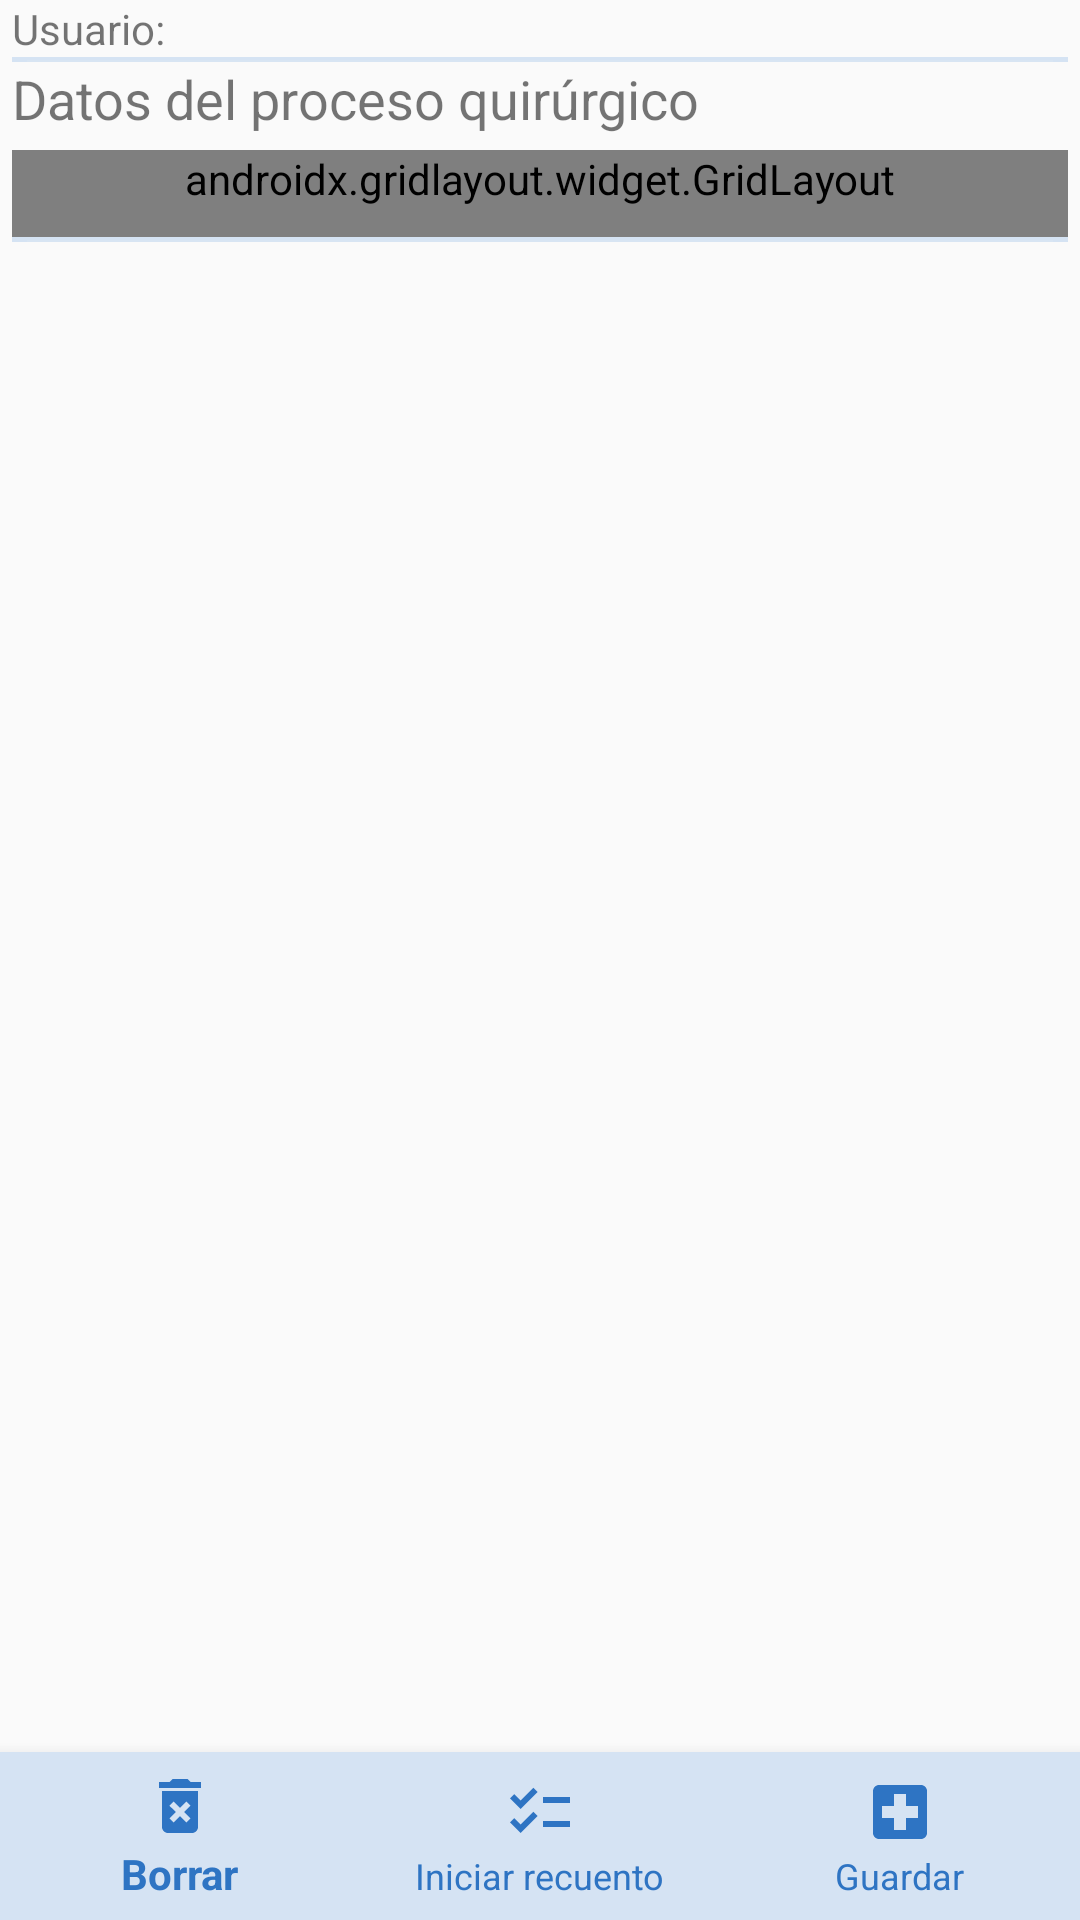

Android layout source for this screen:
<!-- AndroidManifest.xml: application theme Theme.AppCompat.Light.NoActionBar -->
<!-- res/layout/activity_surgical_process_data.xml -->
<?xml version="1.0" encoding="utf-8"?>
<androidx.constraintlayout.widget.ConstraintLayout xmlns:android="http://schemas.android.com/apk/res/android"
    xmlns:app="http://schemas.android.com/apk/res-auto"
    xmlns:tools="http://schemas.android.com/tools"
    android:layout_width="match_parent"
    android:layout_height="match_parent"
    tools:context=".SurgicalProcessPreviousDataActivity">
    <LinearLayout
        android:id="@+id/MainLayout"
        android:layout_width="match_parent"
        android:layout_height="wrap_content"
        android:layout_marginStart="4dp"
        android:layout_marginEnd="4dp"
        android:orientation="vertical"
        app:layout_constraintBottom_toBottomOf="parent"
        app:layout_constraintEnd_toEndOf="parent"
        app:layout_constraintHorizontal_bias="0.0"
        app:layout_constraintStart_toStartOf="parent"
        app:layout_constraintTop_toTopOf="parent"
        app:layout_constraintVertical_bias="0.0">

        <TextView
            android:id="@+id/textViewSPUserName"
            android:layout_width="match_parent"
            android:layout_height="wrap_content"
            android:text="@string/identified_user" />

        <ImageView
            android:layout_width="match_parent"
            android:layout_height="wrap_content"
            android:background="@color/medium_grey"
            android:contentDescription="@string/global_image_description"
            android:paddingLeft="5dp"
            android:paddingTop="1dp"
            android:paddingRight="5dp"
            android:paddingBottom="0dp"
            android:scaleType="fitXY"
            android:src="@android:drawable/divider_horizontal_dark" />

        <TextView
            android:id="@+id/textViewSPTitle"
            android:layout_width="match_parent"
            android:layout_height="wrap_content"
            android:text="@string/surgical_information_title"
            android:textSize="18sp"
            android:paddingBottom="5dp"
            tools:text="@string/surgical_information_title" />


        <androidx.gridlayout.widget.GridLayout
            android:layout_width="match_parent"
            android:layout_height="wrap_content"
            android:layout_gravity="center"
            app:columnCount="2"
            android:paddingBottom="10dp"
            android:background="@color/light_grey"
            app:layout_constraintBottom_toBottomOf="parent"
            app:layout_constraintEnd_toEndOf="parent"
            app:layout_constraintStart_toStartOf="parent"
            app:layout_constraintTop_toBottomOf="@+id/textViewSurgicalTitle">

            <TextView
                android:id="@+id/textViewInterventionCode"
                android:layout_width="wrap_content"
                android:layout_height="match_parent"
                android:background="@color/light_grey"
                android:text="@string/intervention_code"
                android:textSize="18sp"
                android:textStyle="bold"
                app:layout_columnWeight="1"
                android:paddingBottom="10dp"/>

            <EditText
                android:id="@+id/editTextInterventionCode"
                android:layout_width="wrap_content"
                android:layout_height="wrap_content"
                app:layout_columnWeight="1"
                android:textSize="18sp"
                android:paddingBottom="10dp"
                android:maxLines="1"
                android:maxLength="10"/>

            <TextView
                android:id="@+id/textViewRecordNumber"
                android:layout_width="wrap_content"
                android:layout_height="match_parent"
                android:text="@string/record_number"
                app:layout_columnWeight="1"
                android:textSize="18sp"
                android:textStyle="bold"
                android:background="@color/light_grey"
                android:paddingBottom="10dp"/>

            <EditText
                android:id="@+id/editTextRecordNumber"
                android:layout_width="wrap_content"
                android:layout_height="wrap_content"
                app:layout_columnWeight="1"
                android:textSize="18sp"
                android:maxLines="1"
                android:maxLength="10"
                android:paddingBottom="10dp"/>
            <TextView
                android:id="@+id/textViewOperatingRoom"
                android:layout_width="wrap_content"
                android:layout_height="match_parent"
                android:text="@string/operating_room"
                app:layout_columnWeight="1"
                android:textSize="18sp"
                android:textStyle="bold"
                android:background="@color/light_grey"/>
            <Spinner
                android:layout_width="wrap_content"
                android:layout_height="match_parent"
                app:layout_columnWeight="1"
                android:textSize="18sp"
                android:maxLines="1"
                android:maxLength="10"
                android:paddingBottom="10dp"/>
            
        </androidx.gridlayout.widget.GridLayout>

        <ImageView
            android:layout_width="match_parent"
            android:layout_height="wrap_content"
            android:background="@color/medium_grey"
            android:contentDescription="@string/global_image_description"
            android:paddingLeft="5dp"
            android:paddingTop="1dp"
            android:paddingRight="5dp"
            android:paddingBottom="0dp"
            android:scaleType="fitXY"
            android:src="@android:drawable/divider_horizontal_dark" />
    </LinearLayout>

    <com.google.android.material.bottomnavigation.BottomNavigationView
        android:id="@+id/bottomSPNavigationMenu"
        android:layout_width="0dp"
        android:layout_height="wrap_content"
        android:layout_gravity="bottom"
        android:background="@color/medium_grey"
        app:itemIconTint="@color/buttonTrazins"
        app:itemTextColor="@color/buttonTrazins"
        app:layout_constraintBottom_toBottomOf="parent"
        app:layout_constraintEnd_toEndOf="parent"
        app:layout_constraintStart_toStartOf="parent"
        app:layout_constraintTop_toBottomOf="@+id/linearLayout2"
        app:menu="@menu/menu_surgical_process">

    </com.google.android.material.bottomnavigation.BottomNavigationView>

</androidx.constraintlayout.widget.ConstraintLayout>
<!-- resources referenced by this layout -->
<resources>
  <color name="buttonTrazins">#2e74c3</color>
  <color name="light_grey">#ECF4FF</color>
  <color name="medium_grey">#d5e3f3</color>
  <string name="global_image_description" translatable="false">separtorLine</string>
  <string name="identified_user">Usuario: </string>
  <string name="intervention_code">Código de intervención:</string>
  <string name="operating_room">Quirófano:</string>
  <string name="record_number">Número de historia:</string>
  <string name="surgical_information_title">Datos del proceso quirúrgico</string>
</resources>
